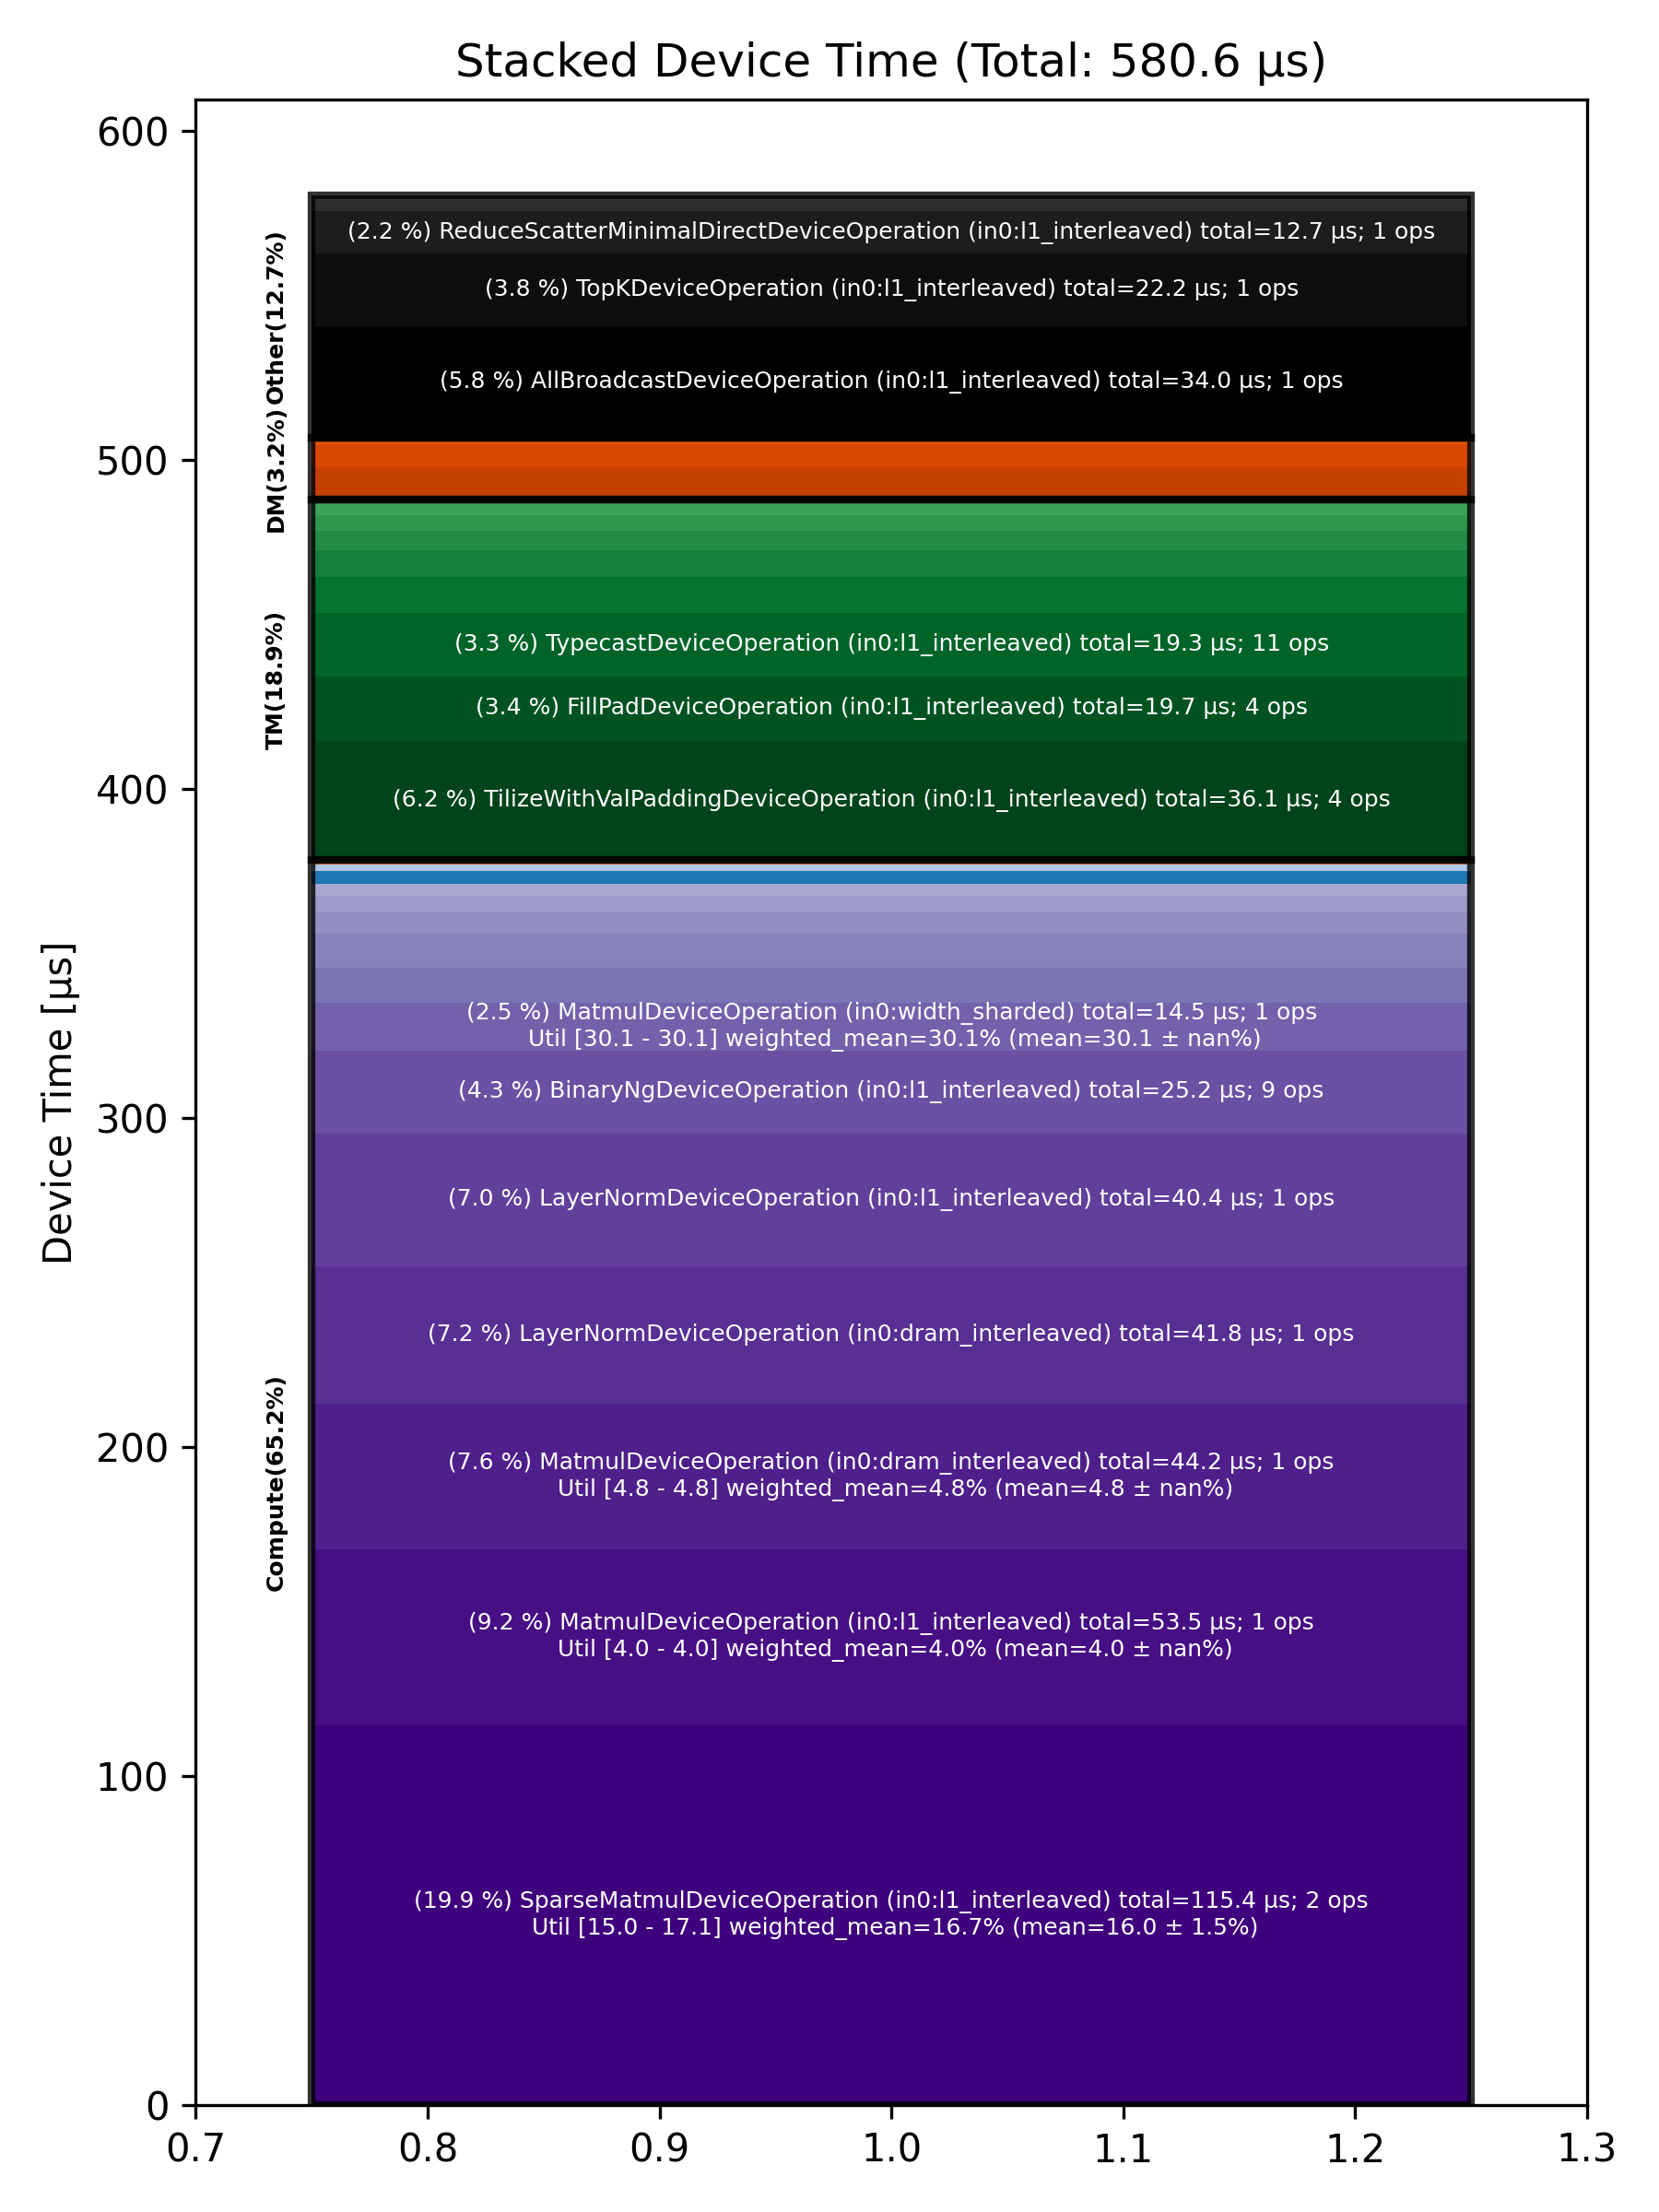

The data file committed next to this chart (first rows):
Total % [%], Op Code, Device Time Sum [μs], Op Count, Op Category, Min FLOPs [%], Max FLOPs [%], Mean FLOPs [%], Std FLOPs [%], Weighted Mean FLOPs [%]
19.89, SparseMatmulDeviceOperation (in0:l1_inte…, 115.5, 2, Compute, 15.01, 17.08, 16.05, 1.46, 16.69
9.22, MatmulDeviceOperation (in0:l1_interleave…, 53.50, 1, Compute, 3.99, 3.99, 3.99, , 3.99
7.61, MatmulDeviceOperation (in0:dram_interlea…, 44.20, 1, Compute, 4.83, 4.83, 4.83, , 4.83
7.20, LayerNormDeviceOperation (in0:dram_inter…, 41.81, 1, Compute, , , , , 
6.95, LayerNormDeviceOperation (in0:l1_interle…, 40.36, 1, Compute, , , , , 
6.23, TilizeWithValPaddingDeviceOperation (in0…, 36.15, 4, TM, , , , , 
5.85, AllBroadcastDeviceOperation (in0:l1_inte…, 33.95, 1, Other, , , , , 
4.34, BinaryNgDeviceOperation (in0:l1_interlea…, 25.21, 9, Compute, , , , , 
3.83, TopKDeviceOperation (in0:l1_interleaved), 22.24, 1, Other, , , , , 
3.39, FillPadDeviceOperation (in0:l1_interleav…, 19.67, 4, TM, , , , , 
3.32, TypecastDeviceOperation (in0:l1_interlea…, 19.29, 11, TM, , , , , 
2.50, MatmulDeviceOperation (in0:width_sharded…, 14.51, 1, Compute, 30.05, 30.05, 30.05, , 30.05
2.19, ReduceScatterMinimalDirectDeviceOperatio…, 12.72, 1, Other, , , , , 
1.86, ReshapeViewDeviceOperation (in0:l1_inter…, 10.81, 4, TM, , , , , 
1.82, SdpaDecodeDeviceOperation (in0:height_sh…, 10.57, 1, Compute, , , , , 
1.78, UnaryDeviceOperation (in0:l1_interleaved…, 10.31, 5, Compute, , , , , 
1.69, AllGatherDeviceOperation (in0:l1_interle…, 9.80, 1, DM, , , , , 
1.42, TypecastDeviceOperation (in0:dram_interl…, 8.24, 2, TM, , , , , 
1.21, PagedUpdateCacheDeviceOperation (in0:dra…, 7.00, 2, DM, , , , , 
1.14, SoftmaxDeviceOperation (in0:l1_interleav…, 6.63, 1, Compute, , , , , 
0.99, SliceDeviceOperation (in0:l1_interleaved…, 5.77, 5, TM, , , , , 
0.85, BinaryNgDeviceOperation (in0:width_shard…, 4.94, 2, Compute, , , , , 
0.81, UntilizeWithUnpaddingDeviceOperation (in…, 4.68, 3, TM, , , , , 
0.65, EmbeddingsDeviceOperation (in0:l1_interl…, 3.79, 2, Compute, , , , , 
0.65, RotaryEmbeddingLlamaDeviceOperation (in0…, 3.77, 2, Compute, , , , , 
0.63, ConcatDeviceOperation (in0:l1_interleave…, 3.65, 1, TM, , , , , 
0.59, MorehSumOperation (in0:dram_interleaved), 3.41, 1, Other, , , , , 
0.37, BinaryNgDeviceOperation (in0:dram_interl…, 2.13, 1, Compute, , , , , 
0.27, NLPCreateQKVHeadsDecodeDeviceOperation (…, 1.56, 1, Other, , , , , 
0.24, CloneOperation (in0:dram_interleaved), 1.41, 1, DM, , , , , 
0.23, ReduceDeviceOperation (in0:l1_interleave…, 1.34, 1, Compute, , , , , 
0.21, NLPConcatHeadsDecodeDeviceOperation (in0…, 1.22, 1, TM, , , , , 
0.09, InterleavedToShardedDeviceOperation (in0…, 0.49, 1, DM, , , , , 
